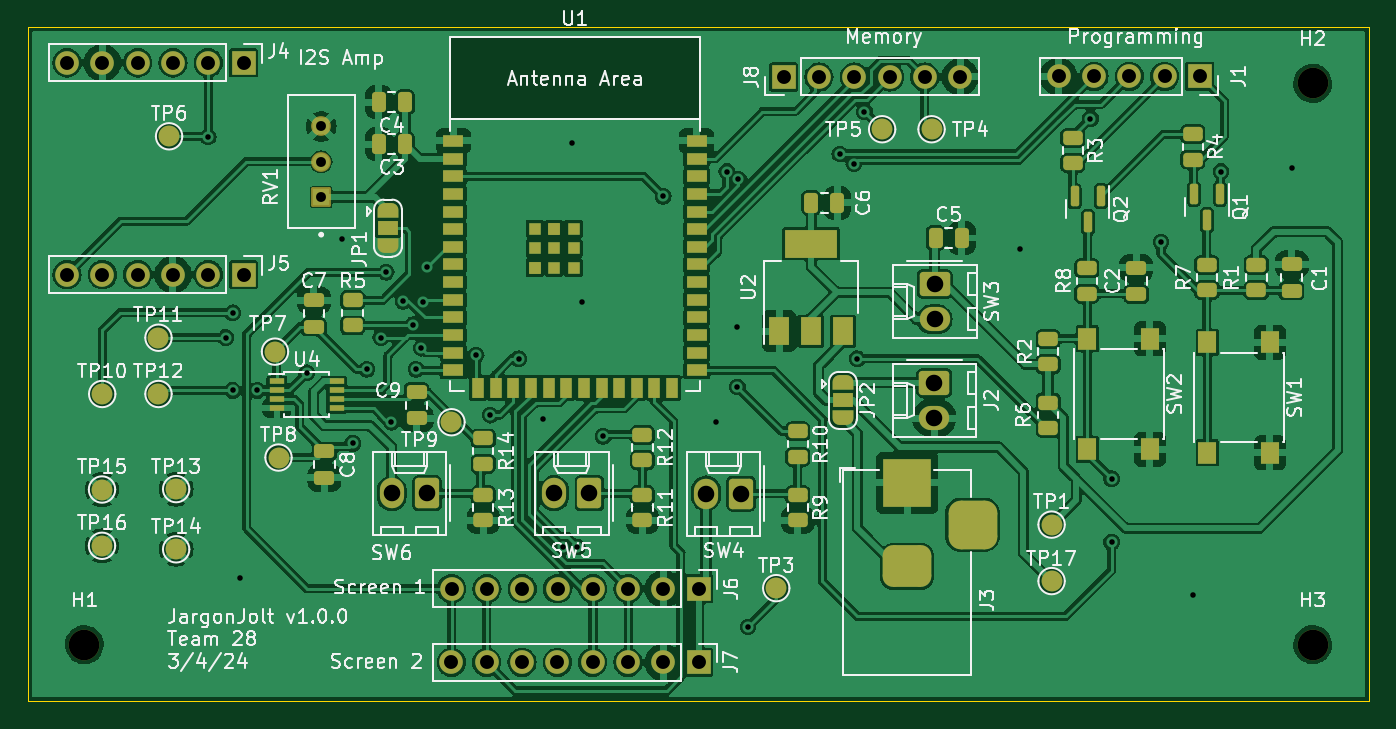
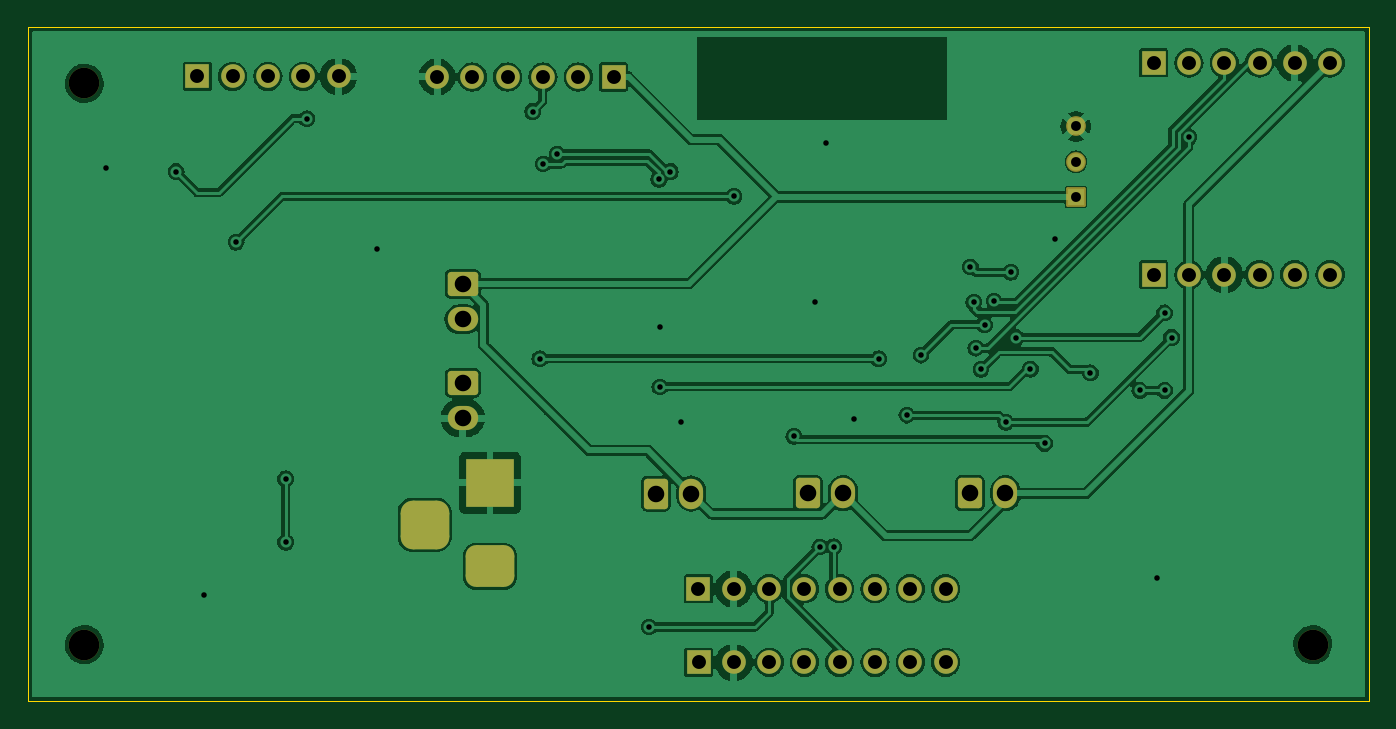
Circuit board: 11 layer files. Board 96.5 x 48.5 mm.
- bottom_copper: JargonJolt-B_Cu.gbr (139955 bytes)
- bottom_mask: JargonJolt-B_Mask.gbr (3364 bytes)
- paste: JargonJolt-B_Paste.gbr (491 bytes)
- bottom_silk: JargonJolt-B_Silkscreen.gbr (492 bytes)
- outline: JargonJolt-Edge_Cuts.gbr (731 bytes)
- top_copper: JargonJolt-F_Cu.gbr (313942 bytes)
- top_mask: JargonJolt-F_Mask.gbr (9111 bytes)
- paste: JargonJolt-F_Paste.gbr (5200 bytes)
- top_silk: JargonJolt-F_Silkscreen.gbr (133709 bytes)
- drill: JargonJolt-NPTH.drl (81 bytes)
- drill: JargonJolt-PTH.drl (1605 bytes)

=== bottom_copper: JargonJolt-B_Cu.gbr (139955 bytes, source omitted) ===
=== bottom_mask: JargonJolt-B_Mask.gbr (3364 bytes, source withheld) ===
=== paste: JargonJolt-B_Paste.gbr ===
G04 #@! TF.GenerationSoftware,KiCad,Pcbnew,7.0.10*
G04 #@! TF.CreationDate,2024-03-04T21:29:39-06:00*
G04 #@! TF.ProjectId,JargonJolt,4a617267-6f6e-44a6-9f6c-742e6b696361,rev?*
G04 #@! TF.SameCoordinates,Original*
G04 #@! TF.FileFunction,Paste,Bot*
G04 #@! TF.FilePolarity,Positive*
%FSLAX46Y46*%
G04 Gerber Fmt 4.6, Leading zero omitted, Abs format (unit mm)*
G04 Created by KiCad (PCBNEW 7.0.10) date 2024-03-04 21:29:39*
%MOMM*%
%LPD*%
G01*
G04 APERTURE LIST*
G04 APERTURE END LIST*
M02*

=== bottom_silk: JargonJolt-B_Silkscreen.gbr ===
G04 #@! TF.GenerationSoftware,KiCad,Pcbnew,7.0.10*
G04 #@! TF.CreationDate,2024-03-04T21:29:39-06:00*
G04 #@! TF.ProjectId,JargonJolt,4a617267-6f6e-44a6-9f6c-742e6b696361,rev?*
G04 #@! TF.SameCoordinates,Original*
G04 #@! TF.FileFunction,Legend,Bot*
G04 #@! TF.FilePolarity,Positive*
%FSLAX46Y46*%
G04 Gerber Fmt 4.6, Leading zero omitted, Abs format (unit mm)*
G04 Created by KiCad (PCBNEW 7.0.10) date 2024-03-04 21:29:39*
%MOMM*%
%LPD*%
G01*
G04 APERTURE LIST*
G04 APERTURE END LIST*
M02*

=== outline: JargonJolt-Edge_Cuts.gbr ===
G04 #@! TF.GenerationSoftware,KiCad,Pcbnew,7.0.10*
G04 #@! TF.CreationDate,2024-03-04T21:29:39-06:00*
G04 #@! TF.ProjectId,JargonJolt,4a617267-6f6e-44a6-9f6c-742e6b696361,rev?*
G04 #@! TF.SameCoordinates,Original*
G04 #@! TF.FileFunction,Profile,NP*
%FSLAX46Y46*%
G04 Gerber Fmt 4.6, Leading zero omitted, Abs format (unit mm)*
G04 Created by KiCad (PCBNEW 7.0.10) date 2024-03-04 21:29:39*
%MOMM*%
%LPD*%
G01*
G04 APERTURE LIST*
G04 #@! TA.AperFunction,Profile*
%ADD10C,0.100000*%
G04 #@! TD*
G04 APERTURE END LIST*
D10*
X208280000Y-114554000D02*
X111760000Y-114554000D01*
X208280000Y-66040000D02*
X208280000Y-114554000D01*
X111760000Y-114554000D02*
X111760000Y-66040000D01*
X111760000Y-66040000D02*
X208280000Y-66040000D01*
M02*

=== top_copper: JargonJolt-F_Cu.gbr (313942 bytes, source omitted) ===
=== top_mask: JargonJolt-F_Mask.gbr (9111 bytes, source omitted) ===
=== paste: JargonJolt-F_Paste.gbr ===
G04 #@! TF.GenerationSoftware,KiCad,Pcbnew,7.0.10*
G04 #@! TF.CreationDate,2024-03-04T21:29:39-06:00*
G04 #@! TF.ProjectId,JargonJolt,4a617267-6f6e-44a6-9f6c-742e6b696361,rev?*
G04 #@! TF.SameCoordinates,Original*
G04 #@! TF.FileFunction,Paste,Top*
G04 #@! TF.FilePolarity,Positive*
%FSLAX46Y46*%
G04 Gerber Fmt 4.6, Leading zero omitted, Abs format (unit mm)*
G04 Created by KiCad (PCBNEW 7.0.10) date 2024-03-04 21:29:39*
%MOMM*%
%LPD*%
G01*
G04 APERTURE LIST*
G04 Aperture macros list*
%AMRoundRect*
0 Rectangle with rounded corners*
0 $1 Rounding radius*
0 $2 $3 $4 $5 $6 $7 $8 $9 X,Y pos of 4 corners*
0 Add a 4 corners polygon primitive as box body*
4,1,4,$2,$3,$4,$5,$6,$7,$8,$9,$2,$3,0*
0 Add four circle primitives for the rounded corners*
1,1,$1+$1,$2,$3*
1,1,$1+$1,$4,$5*
1,1,$1+$1,$6,$7*
1,1,$1+$1,$8,$9*
0 Add four rect primitives between the rounded corners*
20,1,$1+$1,$2,$3,$4,$5,0*
20,1,$1+$1,$4,$5,$6,$7,0*
20,1,$1+$1,$6,$7,$8,$9,0*
20,1,$1+$1,$8,$9,$2,$3,0*%
G04 Aperture macros list end*
%ADD10RoundRect,0.250000X-0.450000X0.262500X-0.450000X-0.262500X0.450000X-0.262500X0.450000X0.262500X0*%
%ADD11RoundRect,0.250000X0.475000X-0.250000X0.475000X0.250000X-0.475000X0.250000X-0.475000X-0.250000X0*%
%ADD12RoundRect,0.250000X0.250000X0.475000X-0.250000X0.475000X-0.250000X-0.475000X0.250000X-0.475000X0*%
%ADD13RoundRect,0.150000X-0.150000X0.587500X-0.150000X-0.587500X0.150000X-0.587500X0.150000X0.587500X0*%
%ADD14R,1.500000X0.900000*%
%ADD15R,0.900000X1.500000*%
%ADD16R,0.900000X0.900000*%
%ADD17R,1.300000X1.550000*%
%ADD18R,1.500000X2.000000*%
%ADD19R,3.800000X2.000000*%
%ADD20RoundRect,0.250000X0.450000X-0.262500X0.450000X0.262500X-0.450000X0.262500X-0.450000X-0.262500X0*%
%ADD21RoundRect,0.250000X-0.475000X0.250000X-0.475000X-0.250000X0.475000X-0.250000X0.475000X0.250000X0*%
%ADD22R,1.100000X0.400000*%
%ADD23RoundRect,0.250000X-0.250000X-0.475000X0.250000X-0.475000X0.250000X0.475000X-0.250000X0.475000X0*%
G04 APERTURE END LIST*
D10*
X155980000Y-99719500D03*
X155980000Y-101544500D03*
D11*
X132334000Y-87612000D03*
X132334000Y-85712000D03*
D10*
X195580000Y-73763500D03*
X195580000Y-75588500D03*
D11*
X191516000Y-85278000D03*
X191516000Y-83378000D03*
D12*
X138896000Y-71460000D03*
X136996000Y-71460000D03*
D13*
X197546000Y-78056500D03*
X195646000Y-78056500D03*
X196596000Y-79931500D03*
D14*
X142380000Y-74246000D03*
X142380000Y-75516000D03*
X142380000Y-76786000D03*
X142380000Y-78056000D03*
X142380000Y-79326000D03*
X142380000Y-80596000D03*
X142380000Y-81866000D03*
X142380000Y-83136000D03*
X142380000Y-84406000D03*
X142380000Y-85676000D03*
X142380000Y-86946000D03*
X142380000Y-88216000D03*
X142380000Y-89486000D03*
X142380000Y-90756000D03*
D15*
X144145000Y-92006000D03*
X145415000Y-92006000D03*
X146685000Y-92006000D03*
X147955000Y-92006000D03*
X149225000Y-92006000D03*
X150495000Y-92006000D03*
X151765000Y-92006000D03*
X153035000Y-92006000D03*
X154305000Y-92006000D03*
X155575000Y-92006000D03*
X156845000Y-92006000D03*
X158115000Y-92006000D03*
D14*
X159880000Y-90756000D03*
X159880000Y-89486000D03*
X159880000Y-88216000D03*
X159880000Y-86946000D03*
X159880000Y-85676000D03*
X159880000Y-84406000D03*
X159880000Y-83136000D03*
X159880000Y-81866000D03*
X159880000Y-80596000D03*
X159880000Y-79326000D03*
X159880000Y-78056000D03*
X159880000Y-76786000D03*
X159880000Y-75516000D03*
X159880000Y-74246000D03*
D16*
X148230000Y-80566000D03*
X148230000Y-81966000D03*
X148230000Y-83366000D03*
X148230000Y-83366000D03*
X149630000Y-80566000D03*
X149630000Y-80566000D03*
X149630000Y-81966000D03*
X149630000Y-83366000D03*
X151030000Y-80566000D03*
X151030000Y-81966000D03*
X151030000Y-83366000D03*
D10*
X186944000Y-74017500D03*
X186944000Y-75842500D03*
X200152000Y-83161500D03*
X200152000Y-84986500D03*
D17*
X201132000Y-88735000D03*
X201132000Y-96685000D03*
X196632000Y-88735000D03*
X196632000Y-96685000D03*
D18*
X165813500Y-87938000D03*
X168113500Y-87938000D03*
D19*
X168113500Y-81638000D03*
D18*
X170413500Y-87938000D03*
D20*
X196596000Y-84986500D03*
X196596000Y-83161500D03*
D17*
X192496000Y-88481000D03*
X192496000Y-96431000D03*
X187996000Y-88481000D03*
X187996000Y-96431000D03*
D21*
X133096000Y-96586000D03*
X133096000Y-98486000D03*
X139724000Y-92316000D03*
X139724000Y-94216000D03*
D11*
X202692000Y-85024000D03*
X202692000Y-83124000D03*
D10*
X167156000Y-95147500D03*
X167156000Y-96972500D03*
D20*
X187960000Y-85240500D03*
X187960000Y-83415500D03*
D13*
X188976000Y-78232000D03*
X187076000Y-78232000D03*
X188026000Y-80107000D03*
D10*
X167156000Y-99719500D03*
X167156000Y-101544500D03*
D20*
X185166000Y-90320500D03*
X185166000Y-88495500D03*
D10*
X144526000Y-99719500D03*
X144526000Y-101544500D03*
X185166000Y-93067500D03*
X185166000Y-94892500D03*
D22*
X129676000Y-91529000D03*
X129676000Y-92179000D03*
X129676000Y-92829000D03*
X129676000Y-93479000D03*
X133976000Y-93479000D03*
X133976000Y-92829000D03*
X133976000Y-92179000D03*
X133976000Y-91529000D03*
D23*
X168113500Y-78692000D03*
X170013500Y-78692000D03*
D12*
X138896000Y-74470000D03*
X136996000Y-74470000D03*
D10*
X135128000Y-85701500D03*
X135128000Y-87526500D03*
D23*
X177069500Y-81232000D03*
X178969500Y-81232000D03*
D10*
X155980000Y-95401500D03*
X155980000Y-97226500D03*
X144526000Y-95655500D03*
X144526000Y-97480500D03*
M02*

=== top_silk: JargonJolt-F_Silkscreen.gbr (133709 bytes, source omitted) ===
=== drill: JargonJolt-NPTH.drl ===
M48
INCH,TZ
T1C0.0866
%
G90
G05
T1
X45600Y-43500
X80400Y-27600
X80400Y-43500
M30

=== drill: JargonJolt-PTH.drl ===
M48
INCH,TZ
T1C0.0157
T2C0.0280
T3C0.0394
T4C0.0469
%
G90
G05
T1
X49109Y-29119
X49600Y-34800
X49800Y-34100
X49800Y-36300
X50000Y-41600
X50500Y-36300
X51900Y-35800
X52900Y-32000
X53200Y-37800
X53600Y-35700
X54000Y-34800
X54150Y-32950
X54300Y-37200
X54627Y-33773
X54900Y-34437
X55000Y-35700
X55150Y-35100
X55204Y-33794
X55300Y-32800
X56700Y-35300
X57100Y-37000
X57900Y-35400
X58600Y-37100
X59172Y-40728
X59400Y-29300
X59566Y-40734
X59700Y-33800
X60300Y-37600
X62000Y-30800
X63500Y-37200
X63800Y-30100
X64100Y-34500
X64100Y-36200
X64128Y-30318
X64400Y-43000
X67000Y-29600
X67400Y-29885
X67500Y-35400
X67700Y-28400
X72100Y-32300
X74100Y-28600
X74700Y-38800
X74700Y-40600
X76100Y-32100
X77000Y-42100
X77800Y-30100
X79800Y-30000
T2
X52309Y-28819
X52309Y-29819
X52309Y-30819
T3
X45109Y-27019
X45109Y-33019
X46109Y-27019
X46109Y-33019
X47109Y-27019
X47109Y-33019
X48109Y-27019
X48109Y-33019
X49109Y-27019
X49109Y-33019
X50109Y-27019
X50109Y-33019
X56000Y-44000
X56004Y-41919
X57000Y-44000
X57004Y-41919
X58000Y-44000
X58004Y-41919
X59000Y-44000
X59004Y-41919
X60000Y-44000
X60004Y-41919
X61000Y-44000
X61004Y-41919
X62000Y-44000
X62004Y-41919
X63000Y-44000
X63004Y-41919
X65409Y-27419
X66409Y-27419
X67409Y-27419
X68409Y-27419
X69409Y-27419
X70409Y-27419
X73200Y-27400
X74200Y-27400
X75200Y-27400
X76200Y-27400
X77200Y-27400
T4
X54309Y-39211
X55309Y-39211
X58909Y-39211
X59909Y-39211
X63209Y-39219
X64209Y-39219
X69679Y-36081
X69679Y-37081
X69686Y-33281
X69686Y-34281
T3
G00X68516Y-38919
M15
G01X69303Y-38919
M16
G05
G00X68516Y-41281
M15
G01X69303Y-41281
M16
G05
G00X70760Y-40494
M15
G01X70760Y-39706
M16
G05
M30

